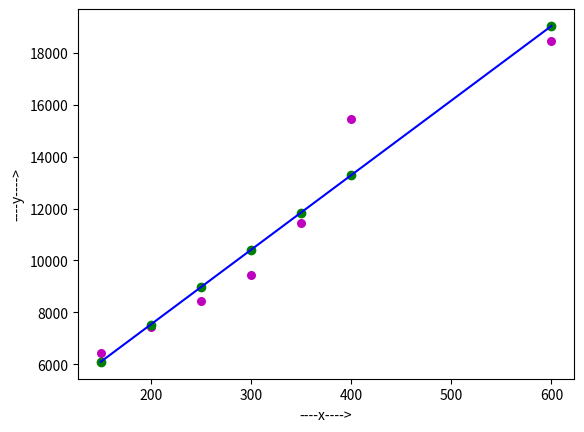

This figure's Python source:
import numpy as np
import matplotlib.pyplot as plt


def estimate_coef(x, y):
    # number of observations/points
    n = np.size(x)

    # mean of x and y vector
    m_x = np.mean(x)
    m_y = np.mean(y)

    # calculating cross-deviation and deviation about x
    SS_xy = np.sum(x * y) - n * m_x * m_y
    SS_xx = np.sum(x * x) - n * m_x * m_x

    # calculating regression coefficients
    m = SS_xy / SS_xx
    c = m_y - m * m_x
    return [m, c]


def plot_regression_line(x, y, b):
    # plotting the actual points as scatter plot
    plt.scatter(x, y, color="m", marker="o", s=30)

    # predicted response vector
    y_pred = b[1] * x + b[0]

    # plotting the regression line
    plt.scatter(x, y_pred, color="g")
    plt.plot(x, y_pred, color="b")

    # putting labels
    plt.xlabel('----x---->')
    plt.ylabel('----y---->')
    # function to show plot
    plt.show()


def startAIAlgorithm():
    # observations
    #x = np.array([0, 1, 2, 3, 4, 5, 6, 7, 8, 9])
    #y = np.array([1, 3, 2, 5, 7, 8, 8, 9, 10, 12])
    x = np.array([150, 200, 250, 300, 350, 400, 600])
    y = np.array([6450, 7450, 8450, 9450, 11450, 15450, 18450])

    # estimating coefficients
    m, c = estimate_coef(x, y)  # Sender Values
    print("Estimated coefficients:\n ")
    print("slope m = ", m)
    print("y-intercept c =", c)
    print("y = ", m, " * x + ", c)
    # plotting regression line
    plot_regression_line(x, y, [c, m])


if __name__ == "__main__":
    startAIAlgorithm()
